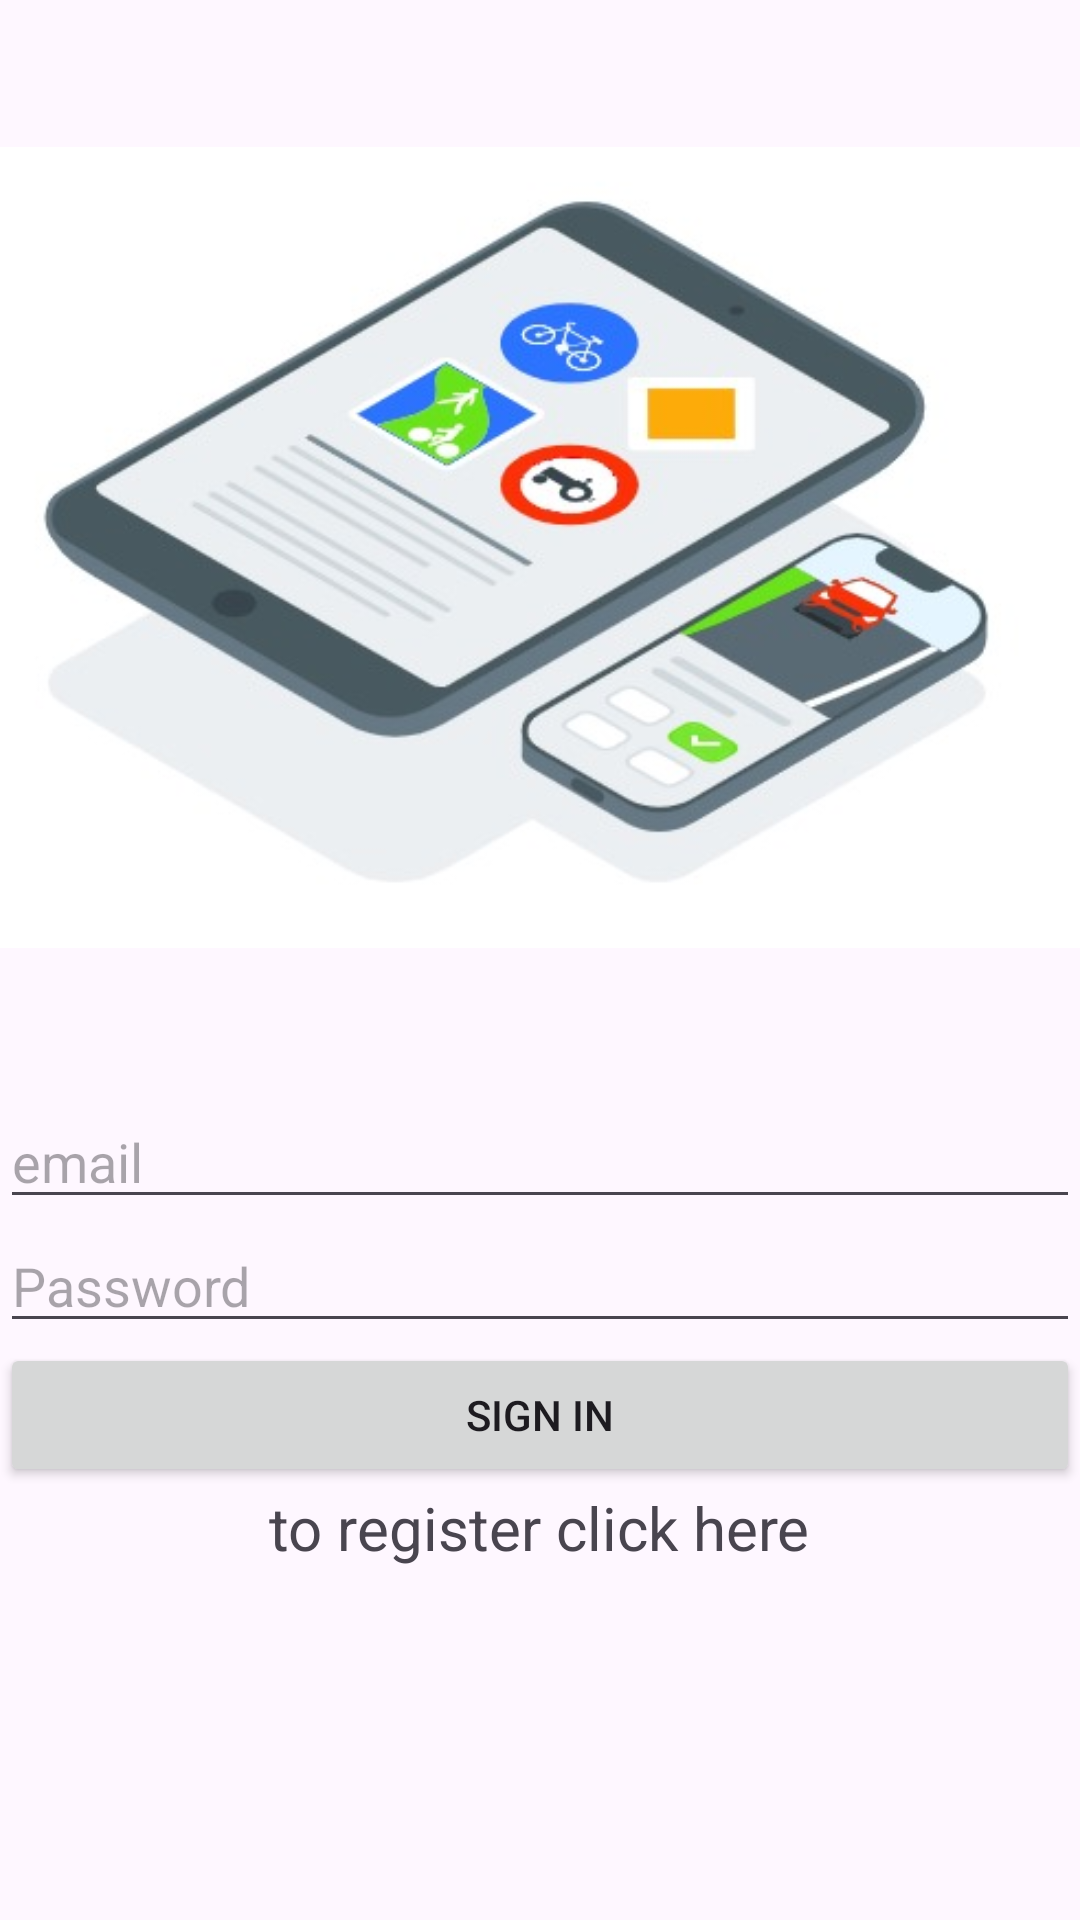

Write the Android layout XML for this screen, with the resource values it uses.
<!-- AndroidManifest.xml: application theme Theme.CodeRoute -->
<!-- res/layout/activity_main.xml -->
<?xml version="1.0" encoding="utf-8"?>
<LinearLayout xmlns:android="http://schemas.android.com/apk/res/android"
    xmlns:app="http://schemas.android.com/apk/res-auto"
    xmlns:tools="http://schemas.android.com/tools"
    android:layout_width="match_parent"
    android:layout_height="match_parent"
    tools:context=".MainActivity"
    android:orientation="vertical"
    android:layout_margin="25dp"
    >

    <ImageView
        android:layout_width="wrap_content"
        android:layout_height="wrap_content"
        android:src="@drawable/logo"/>
    <EditText
        android:layout_width="match_parent"
        android:layout_height="wrap_content"
        android:id="@+id/etMail"
        android:hint="email"
        android:drawableLeft="@drawable/baseline_mail_24"/>
    <EditText
        android:layout_width="match_parent"
        android:layout_height="wrap_content"
        android:id="@+id/etPassword"
        android:hint="Password"
        android:inputType="textPassword"
        android:drawableLeft="@drawable/baseline_block_24"/>
    <Button
        android:layout_width="match_parent"
        android:layout_height="wrap_content"
        android:text="Sign in"
        android:id="@+id/bLogin"/>
    <TextView
        android:layout_width="wrap_content"
        android:layout_height="wrap_content"
        android:text="to register click here"
        android:id="@+id/tvRegister"
        android:layout_gravity="center"
        android:textSize="20dp"/>

</LinearLayout>
<!-- resources referenced by this layout -->
<resources>
  <!-- drawable logo: png bitmap (drawable, 141047 bytes) -->
  <style name="Theme.CodeRoute" parent="Base.Theme.CodeRoute" />
  <style name="Base.Theme.CodeRoute" parent="Theme.Material3.DayNight.NoActionBar">
          
          
      </style>
</resources>
